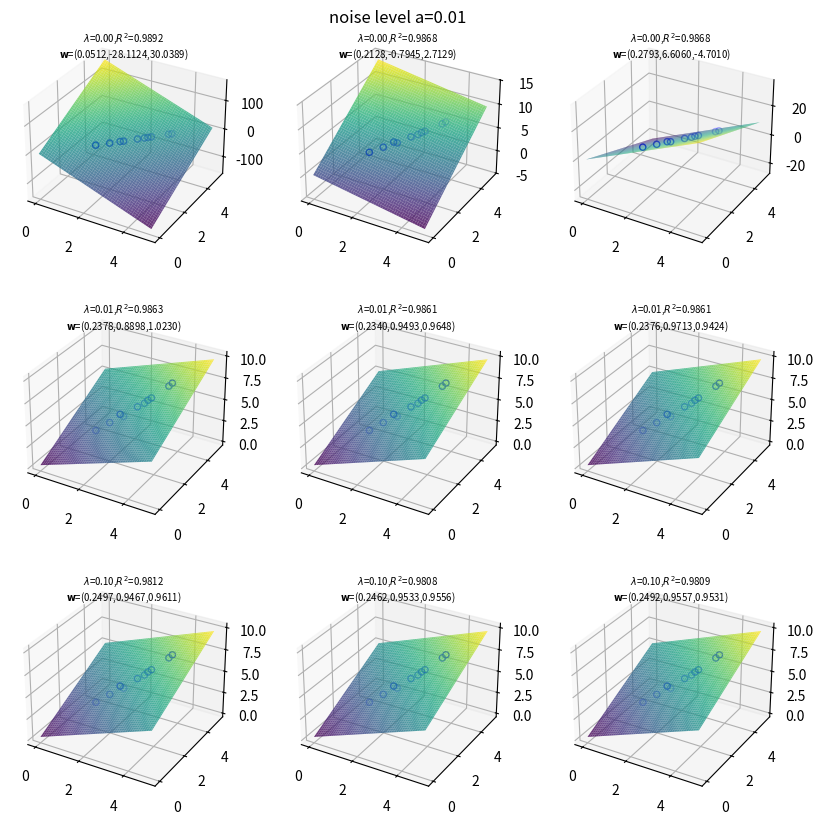
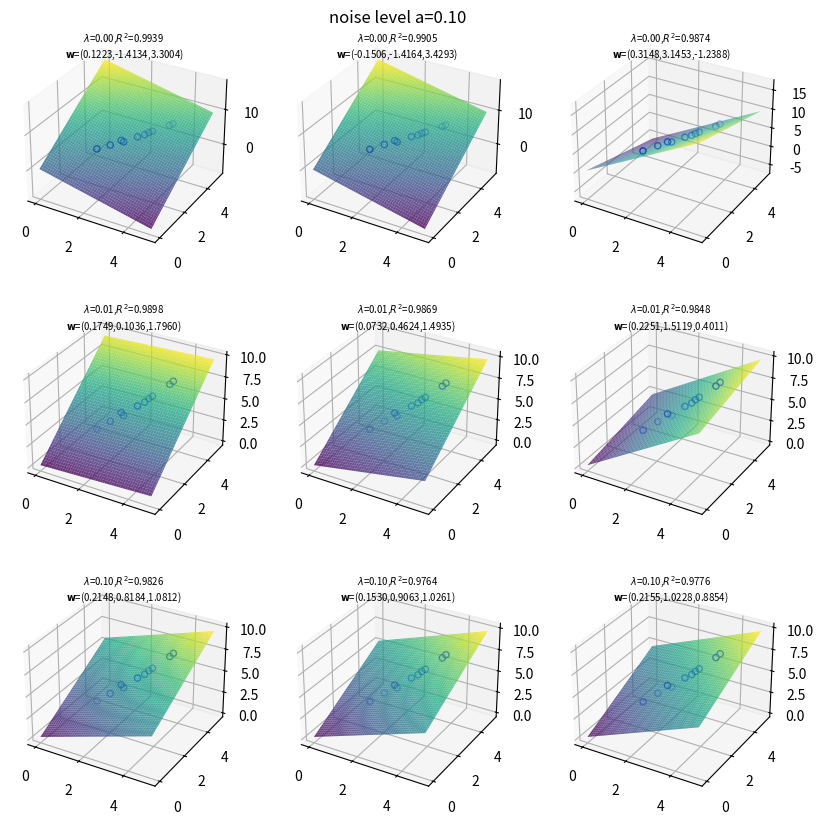
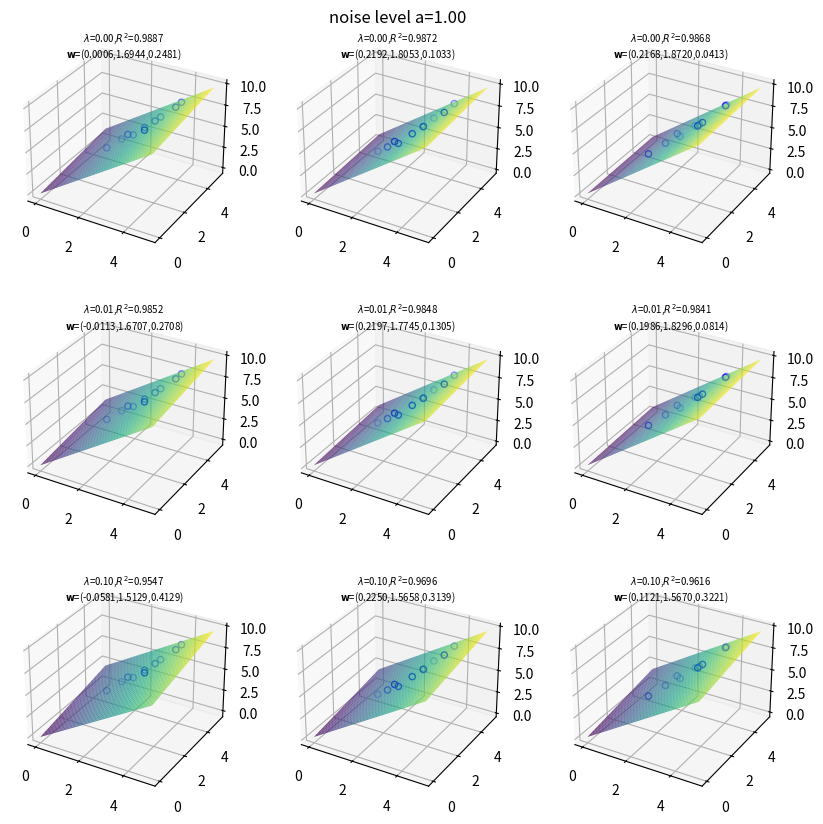

Reproduce these figures in Python, in order.
# Problem 4 of Chapter 5 "Linear Regression"
'''
First we generate x1 & y data with y=2*x1+noise
Then for noise level a=0.01, 0.1, 1, we generate 3 differently perturbed x2 based on x1
For each a & x2, we apply 3 ridge regression models with lambda=0, 0.01, 0.1
'''

import numpy as np
import matplotlib.pyplot as plt

def Ridge_Regression(
       x, # N*d matrix
       y, # N*1 matrix
       lam  # weight decay parameter
):
    N = x.shape[0]
    d = x.shape[1]

    X = np.hstack((np.ones((N,1)),x)) # augmented matrix of x
    Xinv = np.linalg.inv(X.T@X+lam*np.eye(d+1))@X.T
    w = Xinv@y

    y_bar = np.average(y)
    TSS = np.sum(np.power(y-y_bar,2))
    y_hat = X@w
    ESS = np.sum(np.power(y_hat-y_bar,2))
    R_squared = ESS/TSS

    return (w,R_squared)

# generate data
x1 = np.array([2.4, 3.1, 3.8, 2.3, 2.0, 3.7, 3.2, 3.0, 2.8, 1.6]).reshape(-1,1)
y = np.array([4.6, 6.1, 7.7, 4.9, 4.1, 7.4, 6.3, 5.8, 5.5, 3.4]).reshape(-1,1)

for a in (0.01,0.1,1):

    fig = plt.figure(figsize=(10,10))
    
    plt.axis('off')
    plt.title("noise level a=%.2f"%a)
    
    for i in range(3):

        x2 = x1+a*np.random.rand(10,1) # generate x2

        # evaluate how ill-conditioned the problem is
        rho = np.corrcoef(x1,x2,rowvar=False)[0,1]
        X = np.hstack((np.ones((10,1)),x1,x2))
        eigenvals = np.linalg.eigvals(X.T@X)
        print("Under noise level a=%.2f, rho=%.5f, eigenvalues are"%(a,rho))
        print(eigenvals)

        for j in range(3):

            lam = (0,0.01,0.1)[j]
            ax = fig.add_subplot(3,3,3*j+i+1,projection='3d')
            w, R_squared = Ridge_Regression(np.hstack((x1,x2)),y,lam)

            NUM = 100
            x_grid = np.linspace(0,5,NUM)
            x_grid, y_grid = np.meshgrid(x_grid,x_grid)
            z = np.empty((NUM, NUM))
            for k in range(NUM):
                for l in range(NUM):
                    z[k, l] = w[0,0]+w[1,0]*x_grid[k,l]+w[2,0]*y_grid[k,l]
            ax.scatter(x1,x2,y,
                     facecolors='none',
                     edgecolors='blue',
                     lw=1) # data points
            ax.plot_surface(x_grid,y_grid,z,
                            cmap='viridis',
                            alpha=0.8)
            
            ax.set_title(r"$\lambda$=%.2f,$R^2$=%.4f"%(lam,R_squared)+"\n"+r"$\mathbf{w}$=(%.4f,%.4f,%.4f)"%(w[0,0],w[1,0],w[2,0]),
                         y=0.92,
                         fontsize='x-small')

    plt.show()
    
